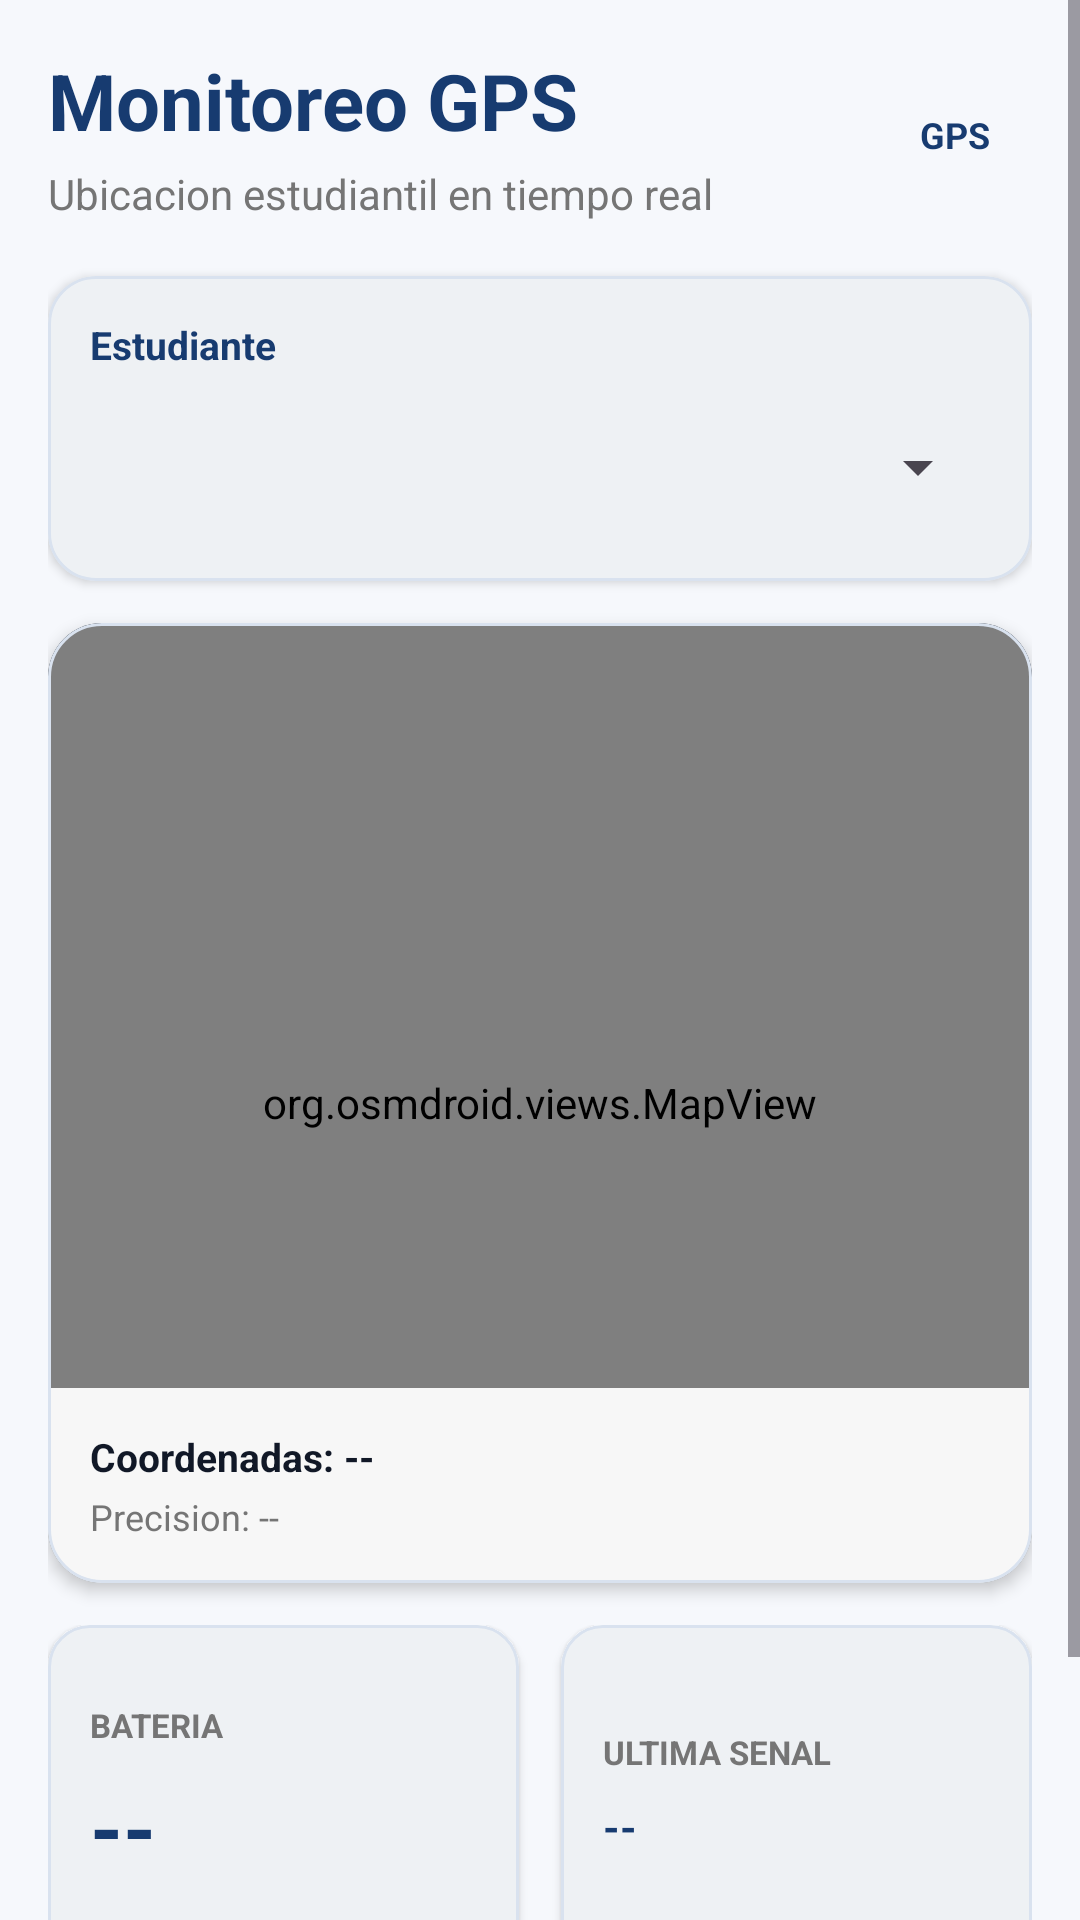

Here is an Android app screen rendered from its layout file. Give the layout XML and the strings, colors and styles it references.
<!-- AndroidManifest.xml: application theme Theme.IEPContinental -->
<!-- res/layout/fragment_gps_tracking.xml -->
<?xml version="1.0" encoding="utf-8"?>
<ScrollView xmlns:android="http://schemas.android.com/apk/res/android"
    xmlns:app="http://schemas.android.com/apk/res-auto"
    android:layout_width="match_parent"
    android:layout_height="match_parent"
    android:background="@color/background"
    android:fillViewport="true">

    <LinearLayout
        android:layout_width="match_parent"
        android:layout_height="wrap_content"
        android:orientation="vertical"
        android:padding="16dp">

        <LinearLayout
            android:layout_width="match_parent"
            android:layout_height="wrap_content"
            android:gravity="center_vertical"
            android:orientation="horizontal">

            <LinearLayout
                android:layout_width="0dp"
                android:layout_height="wrap_content"
                android:layout_weight="1"
                android:orientation="vertical">

                <TextView
                    android:layout_width="wrap_content"
                    android:layout_height="wrap_content"
                    android:text="Monitoreo GPS"
                    android:textColor="@color/primary"
                    android:textSize="26sp"
                    android:textStyle="bold" />

                <TextView
                    android:layout_width="wrap_content"
                    android:layout_height="wrap_content"
                    android:layout_marginTop="4dp"
                    android:text="Ubicacion estudiantil en tiempo real"
                    android:textColor="@color/text_secondary"
                    android:textSize="14sp" />
            </LinearLayout>

            <TextView
                android:id="@+id/tvStatus"
                android:layout_width="wrap_content"
                android:layout_height="wrap_content"
                android:background="@drawable/bg_pill_gold"
                android:paddingStart="14dp"
                android:paddingTop="8dp"
                android:paddingEnd="14dp"
                android:paddingBottom="8dp"
                android:text="GPS"
                android:textColor="@color/primary"
                android:textSize="12sp"
                android:textStyle="bold" />
        </LinearLayout>

        <com.google.android.material.card.MaterialCardView
            android:layout_width="match_parent"
            android:layout_height="wrap_content"
            android:layout_marginTop="18dp"
            app:cardBackgroundColor="@android:color/white"
            app:cardCornerRadius="16dp"
            app:cardElevation="2dp"
            app:strokeColor="@color/card_stroke"
            app:strokeWidth="1dp">

            <LinearLayout
                android:layout_width="match_parent"
                android:layout_height="wrap_content"
                android:orientation="vertical"
                android:padding="14dp">

                <TextView
                    android:layout_width="wrap_content"
                    android:layout_height="wrap_content"
                    android:text="Estudiante"
                    android:textColor="@color/primary"
                    android:textSize="13sp"
                    android:textStyle="bold" />

                <Spinner
                    android:id="@+id/spinnerStudent"
                    android:layout_width="match_parent"
                    android:layout_height="48dp"
                    android:layout_marginTop="8dp" />
            </LinearLayout>
        </com.google.android.material.card.MaterialCardView>

        <com.google.android.material.card.MaterialCardView
            android:layout_width="match_parent"
            android:layout_height="320dp"
            android:layout_marginTop="14dp"
            app:cardBackgroundColor="@color/navy_soft"
            app:cardCornerRadius="18dp"
            app:cardElevation="3dp"
            app:strokeColor="@color/card_stroke"
            app:strokeWidth="1dp">

            <FrameLayout
                android:id="@+id/mapContainer"
                android:layout_width="match_parent"
                android:layout_height="match_parent">

                <org.osmdroid.views.MapView
                    android:id="@+id/map"
                    android:layout_width="match_parent"
                    android:layout_height="match_parent" />

                <LinearLayout
                    android:layout_width="match_parent"
                    android:layout_height="wrap_content"
                    android:layout_gravity="bottom"
                    android:background="#EFFFFFFF"
                    android:orientation="vertical"
                    android:padding="14dp">

                    <TextView
                        android:id="@+id/tvCoordinates"
                        android:layout_width="wrap_content"
                        android:layout_height="wrap_content"
                        android:text="Coordenadas: --"
                        android:textColor="@color/ink"
                        android:textSize="13sp"
                        android:textStyle="bold" />

                    <TextView
                        android:id="@+id/tvAccuracy"
                        android:layout_width="wrap_content"
                        android:layout_height="wrap_content"
                        android:layout_marginTop="3dp"
                        android:text="Precision: --"
                        android:textColor="@color/text_secondary"
                        android:textSize="12sp" />
                </LinearLayout>
            </FrameLayout>
        </com.google.android.material.card.MaterialCardView>

        <LinearLayout
            android:layout_width="match_parent"
            android:layout_height="wrap_content"
            android:layout_marginTop="14dp"
            android:orientation="horizontal">

            <com.google.android.material.card.MaterialCardView
                android:layout_width="0dp"
                android:layout_height="112dp"
                android:layout_marginEnd="7dp"
                android:layout_weight="1"
                app:cardBackgroundColor="@android:color/white"
                app:cardCornerRadius="14dp"
                app:cardElevation="2dp"
                app:strokeColor="@color/card_stroke"
                app:strokeWidth="1dp">

                <LinearLayout
                    android:layout_width="match_parent"
                    android:layout_height="match_parent"
                    android:gravity="center_vertical"
                    android:orientation="vertical"
                    android:padding="14dp">

                    <TextView
                        android:layout_width="wrap_content"
                        android:layout_height="wrap_content"
                        android:text="BATERIA"
                        android:textColor="@color/text_secondary"
                        android:textSize="11sp"
                        android:textStyle="bold" />

                    <TextView
                        android:id="@+id/tvBattery"
                        android:layout_width="wrap_content"
                        android:layout_height="wrap_content"
                        android:layout_marginTop="8dp"
                        android:text="--"
                        android:textColor="@color/primary"
                        android:textSize="28sp"
                        android:textStyle="bold" />
                </LinearLayout>
            </com.google.android.material.card.MaterialCardView>

            <com.google.android.material.card.MaterialCardView
                android:layout_width="0dp"
                android:layout_height="112dp"
                android:layout_marginStart="7dp"
                android:layout_weight="1"
                app:cardBackgroundColor="@android:color/white"
                app:cardCornerRadius="14dp"
                app:cardElevation="2dp"
                app:strokeColor="@color/card_stroke"
                app:strokeWidth="1dp">

                <LinearLayout
                    android:layout_width="match_parent"
                    android:layout_height="match_parent"
                    android:gravity="center_vertical"
                    android:orientation="vertical"
                    android:padding="14dp">

                    <TextView
                        android:layout_width="wrap_content"
                        android:layout_height="wrap_content"
                        android:text="ULTIMA SENAL"
                        android:textColor="@color/text_secondary"
                        android:textSize="11sp"
                        android:textStyle="bold" />

                    <TextView
                        android:id="@+id/tvLastUpdate"
                        android:layout_width="wrap_content"
                        android:layout_height="wrap_content"
                        android:layout_marginTop="8dp"
                        android:text="--"
                        android:textColor="@color/primary"
                        android:textSize="14sp"
                        android:textStyle="bold" />
                </LinearLayout>
            </com.google.android.material.card.MaterialCardView>
        </LinearLayout>

        <com.google.android.material.button.MaterialButton
            android:id="@+id/btnRefreshGps"
            android:layout_width="match_parent"
            android:layout_height="56dp"
            android:layout_marginTop="16dp"
            android:text="Actualizar ubicaciones"
            android:textAllCaps="false"
            android:textColor="@color/primary"
            android:textStyle="bold"
            app:backgroundTint="@color/secondary"
            app:cornerRadius="14dp"
            app:icon="@drawable/ic_location"
            app:iconTint="@color/primary" />

        <com.google.android.material.button.MaterialButton
            android:id="@+id/btnOpenGoogleMaps"
            android:layout_width="match_parent"
            android:layout_height="56dp"
            android:layout_marginTop="8dp"
            android:text="Ver en Google Maps"
            android:textAllCaps="false"
            android:textColor="@android:color/white"
            android:textStyle="bold"
            android:visibility="gone"
            app:backgroundTint="@color/primary"
            app:cornerRadius="14dp"
            app:icon="@drawable/ic_map"
            app:iconTint="@android:color/white" />
    </LinearLayout>
</ScrollView>
<!-- resources referenced by this layout -->
<resources>
  <color name="background">#F6F8FC</color>
  <color name="card_stroke">#D9E2EF</color>
  <color name="ink">#111827</color>
  <color name="navy_soft">#264C83</color>
  <color name="primary">#173B70</color>
  <color name="secondary">#FFC31A</color>
  <color name="text_secondary">#757575</color>
  <!-- drawable ic_location (drawable) -->
  <?xml version="1.0" encoding="utf-8"?>
  <vector xmlns:android="http://schemas.android.com/apk/res/android"
      android:width="24dp" android:height="24dp" android:viewportWidth="24" android:viewportHeight="24">
      <path android:fillColor="@color/text_secondary"
          android:pathData="M12,2C8.13,2 5,5.13 5,9c0,5.25 7,13 7,13s7,-7.75 7,-13c0,-3.87 -3.13,-7 -7,-7zM12,11.5A2.5,2.5 0,1 1,12,6.5A2.5,2.5 0,0 1,12,11.5z"/>
  </vector>
  <!-- drawable ic_map (drawable) -->
  <?xml version="1.0" encoding="utf-8"?>
  <vector xmlns:android="http://schemas.android.com/apk/res/android"
      android:width="24dp" android:height="24dp" android:viewportWidth="24" android:viewportHeight="24">
      <path android:fillColor="@color/text_secondary"
          android:pathData="M20.5,3l-0.16,0.03L15,5.1 9,3 3.36,4.9c-0.21,0.07 -0.36,0.25 -0.36,0.48V20.5c0,0.28 0.22,0.5 0.5,0.5l0.16,-0.03L9,18.9l6,2.1 5.64,-1.9c0.21,-0.07 0.36,-0.25 0.36,-0.48V3.5c0,-0.28 -0.22,-0.5 -0.5,-0.5zM15,19l-6,-2.11V5l6,2.11V19z"/>
  </vector>
  <style name="Theme.IEPContinental" parent="Theme.Material3.Light.NoActionBar">
          <item name="colorPrimary">@color/primary</item>
          <item name="colorPrimaryDark">@color/primary_dark</item>
          <item name="colorAccent">@color/secondary</item>
          <item name="colorOnPrimary">@color/text_on_primary</item>
          <item name="colorSecondary">@color/secondary</item>
          <item name="colorOnSecondary">@color/text_on_secondary</item>
          <item name="android:colorBackground">@color/background</item>
          <item name="colorSurface">@color/surface</item>
          <item name="colorError">@color/error</item>
          <item name="android:statusBarColor">@color/primary_dark</item>
          <item name="android:navigationBarColor">@color/surface</item>
      </style>
  <color name="primary_dark">#0B2346</color>
  <color name="text_on_primary">#FFFFFF</color>
  <color name="text_on_secondary">#FFFFFF</color>
  <color name="surface">#FFFFFF</color>
  <color name="error">#F44336</color>
</resources>
